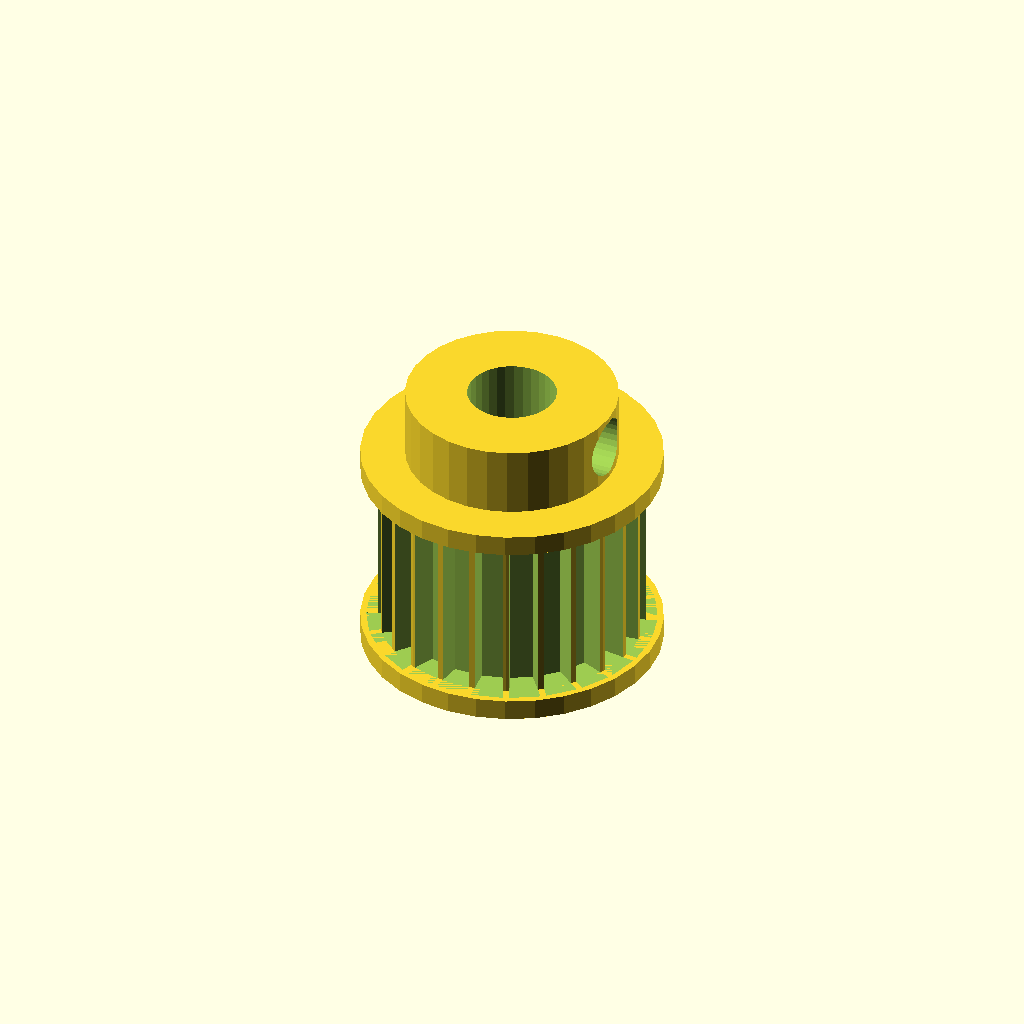
Cell 1: the model at its default parameters.
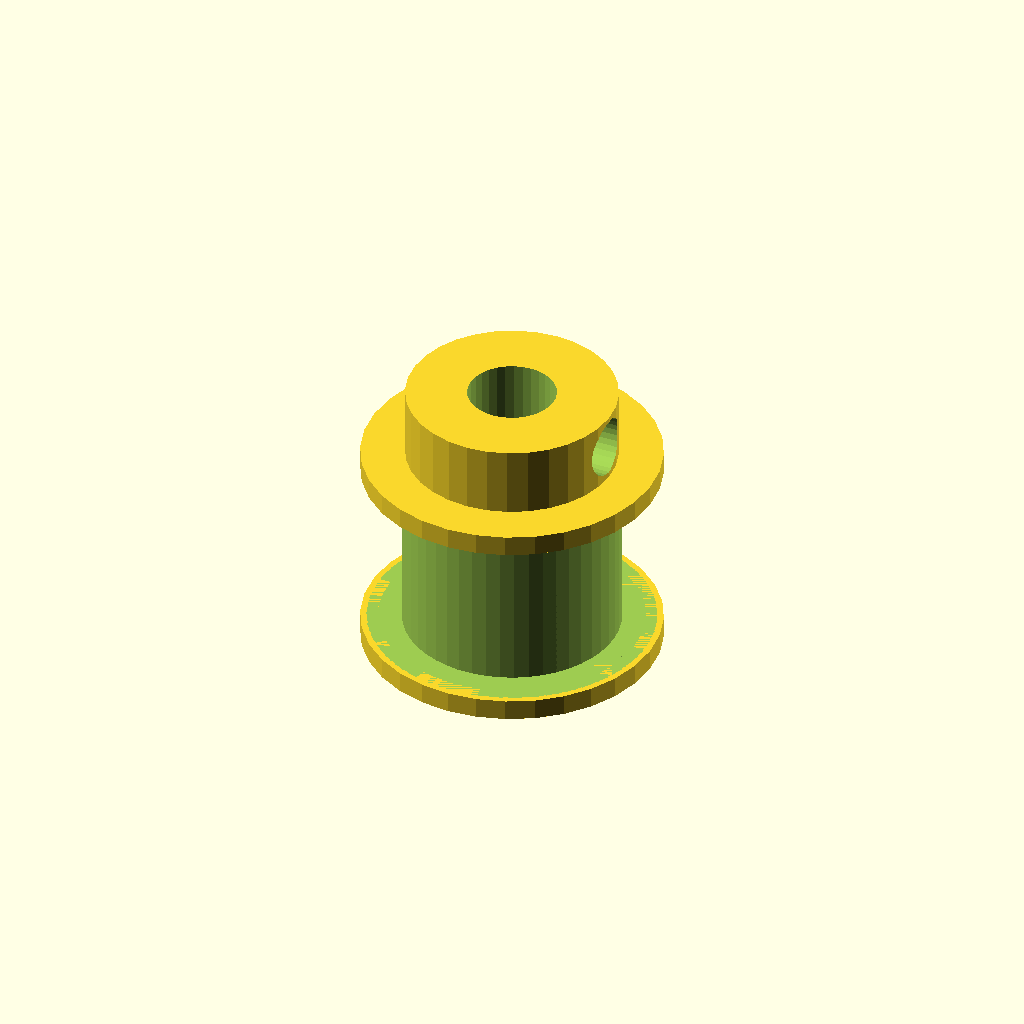
Cell 2 — teeth set to 48, the other parameters unchanged.
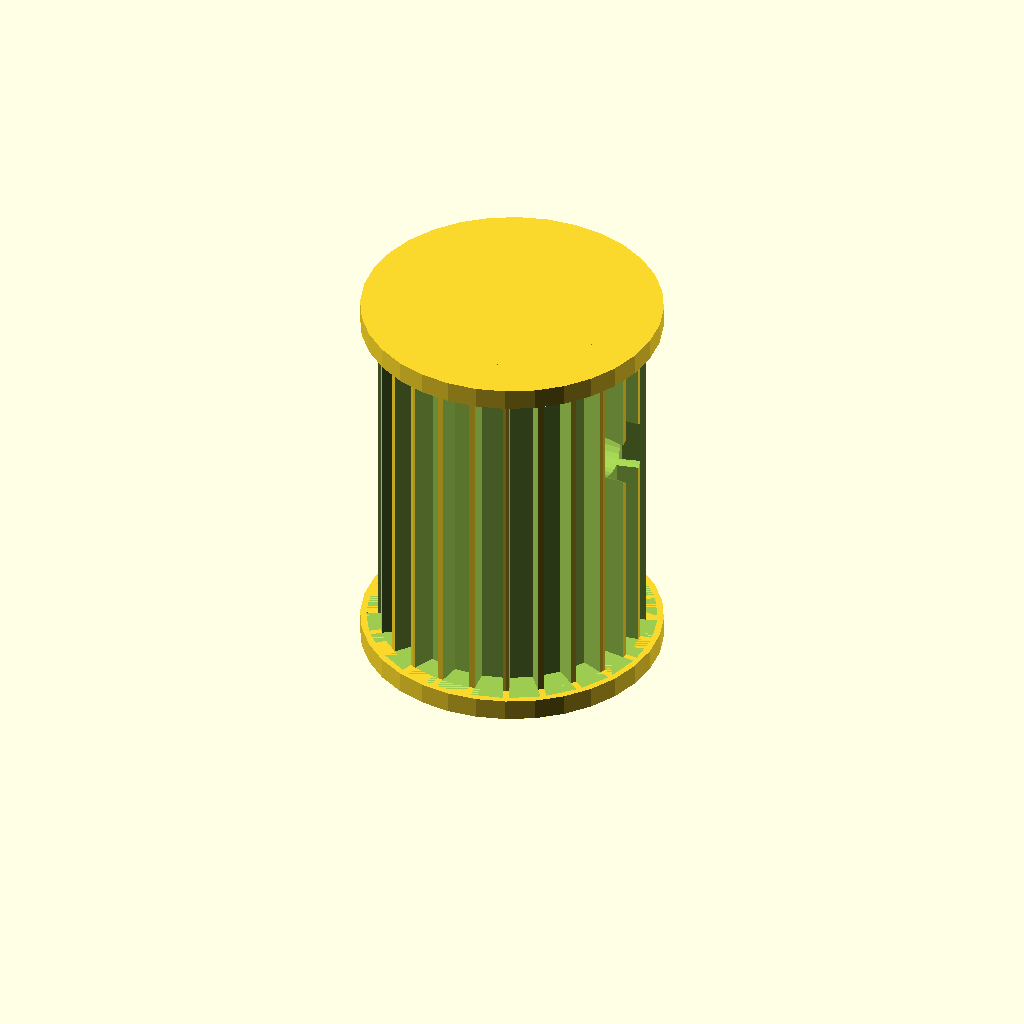
Cell 3: the same model with belt_w = 20.
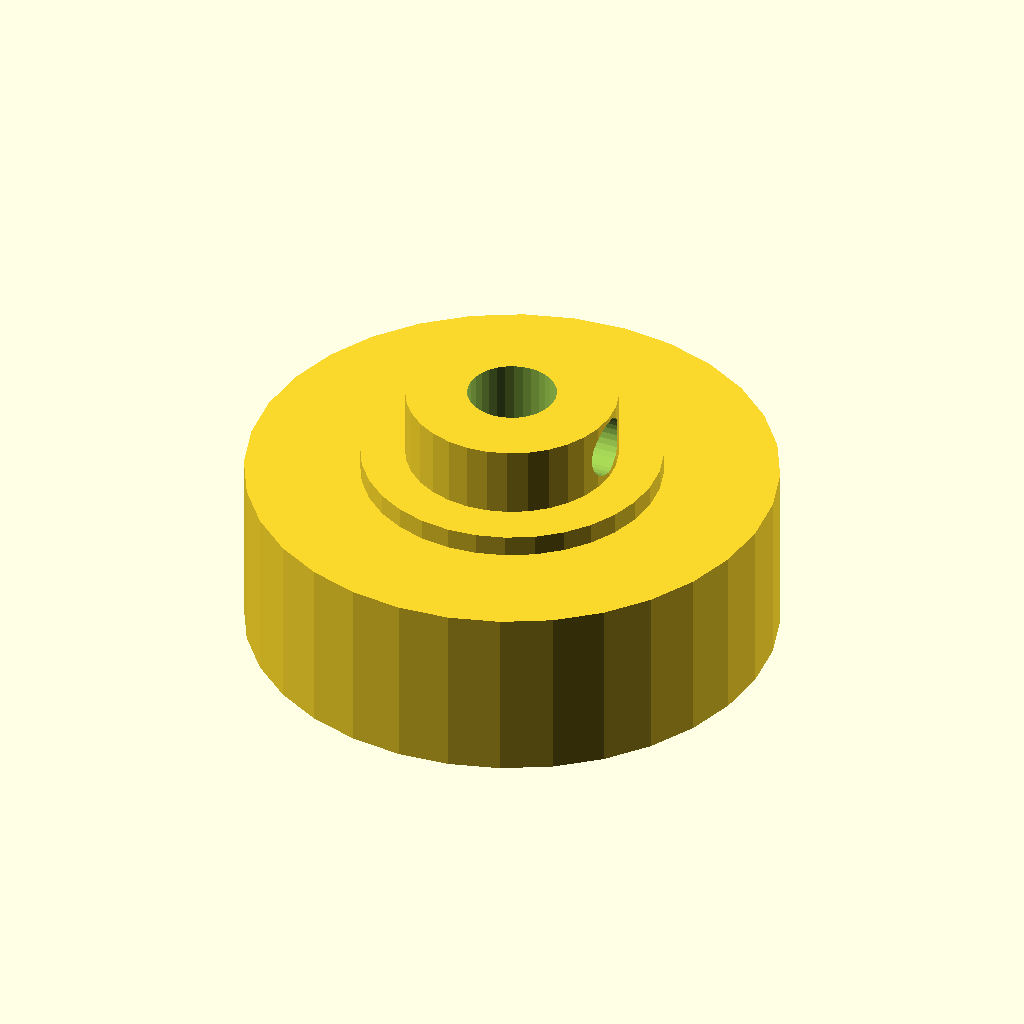
Cell 4: tip_d = 30.06 (everything else at default).
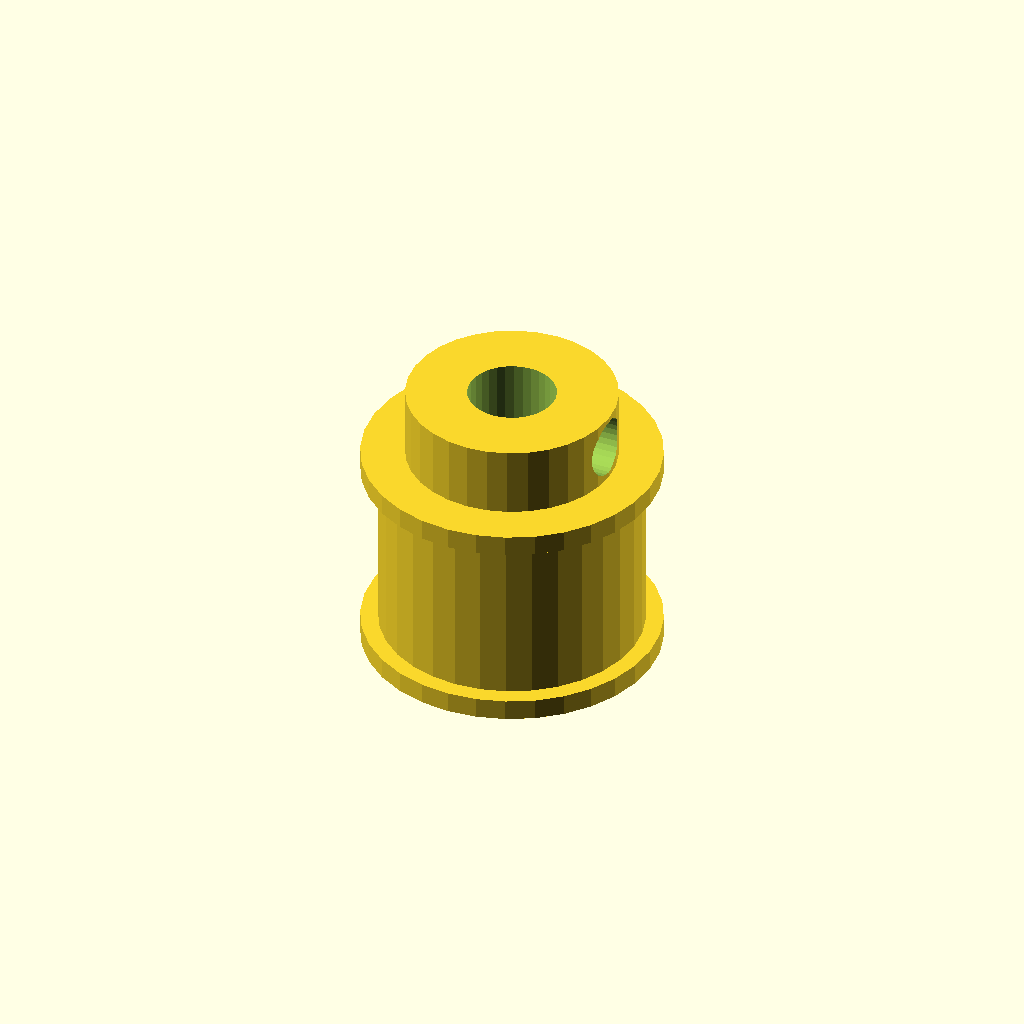
Cell 5 — root_d set to 27.06, the other parameters unchanged.
One fixed orthographic camera (rotation 55°, 0°, 25°; colour scheme Cornfield) for every cell.
Source of the model, optional_data/data/gen2/pulleys/part_0028.scad:
$fn = 32;

// ----------------------------------------------------------------------
// Timing pulley: GT2 24T, pitch 2 mm, 17.03 mm x 16.4 mm
// ----------------------------------------------------------------------

// --- parameters (mm) ---
pitch = 2;                // belt pitch
teeth = 24;               // number of grooves
belt_w = 10;              // belt width between the flanges
tip_d = 15.03;            // tip circle diameter
root_d = 13.53;           // groove bottom diameter
groove_h = 0.75;          // groove depth
tooth_w = 1.5;            // groove width at the tip circle
flange_d = 17.03;         // flange diameter
flange_t = 1.2;           // flange thickness
spigot_d = 11.93;         // flange spigot, sunk into the rim
spigot_h = 1.2;           // spigot depth into the rim
bore_d = 5.04;            // shaft bore
hub_d = 12;               // hub diameter
hub_h = 4;                // hub above the flange
bottom_z = -1.2;          // lowest point of the pulley
top_z = 15.2;             // highest point of the pulley
set_d = 3.4;              // set screw tap hole

module rim() {
  cylinder(h = belt_w, d = tip_d);
}

module groove_cutter() {
  /* belt tooth groove: deeper than wide, cut through the belt width */
  translate([root_d / 2, 0, 0])
    linear_extrude(height = belt_w)
      polygon(points = [[-0.6, -tooth_w * 0.42], [groove_h + 0.6, -tooth_w * 0.6],
                        [groove_h + 0.6, tooth_w * 0.6], [-0.6, tooth_w * 0.42]]);
}

module flanges() {
  translate([0, 0, -flange_t]) cylinder(h = flange_t, d = flange_d);
  translate([0, 0, belt_w]) cylinder(h = flange_t, d = flange_d);
  translate([0, 0, -spigot_h]) cylinder(h = spigot_h + 0.6, d = spigot_d);
  translate([0, 0, belt_w - 0.6]) cylinder(h = spigot_h + 0.6, d = spigot_d);
}

module hub() {
  translate([0, 0, bottom_z]) cylinder(h = top_z - bottom_z, d = hub_d);
}

difference() {
  union() {
    rim();
    hub();
    flanges();
  }
  for (i = [0 : teeth - 1]) rotate([0, 0, i * 360 / teeth]) groove_cutter();
  translate([0, 0, bottom_z - 1]) cylinder(h = top_z - bottom_z + 2, d = bore_d);
  translate([-1, 0, top_z - hub_h * 0.5]) rotate([0, 90, 0]) cylinder(h = hub_d / 2 + 3, d = set_d);
}
Parameter table extracted from the source (name, type, default, range or options):
pitch: number, default 2
teeth: number, default 24
belt_w: number, default 10
tip_d: number, default 15.03
root_d: number, default 13.53
groove_h: number, default 0.75
tooth_w: number, default 1.5
flange_d: number, default 17.03
flange_t: number, default 1.2
spigot_d: number, default 11.93
spigot_h: number, default 1.2
bore_d: number, default 5.04
hub_d: number, default 12
hub_h: number, default 4
bottom_z: number, default -1.2
top_z: number, default 15.2
set_d: number, default 3.4
